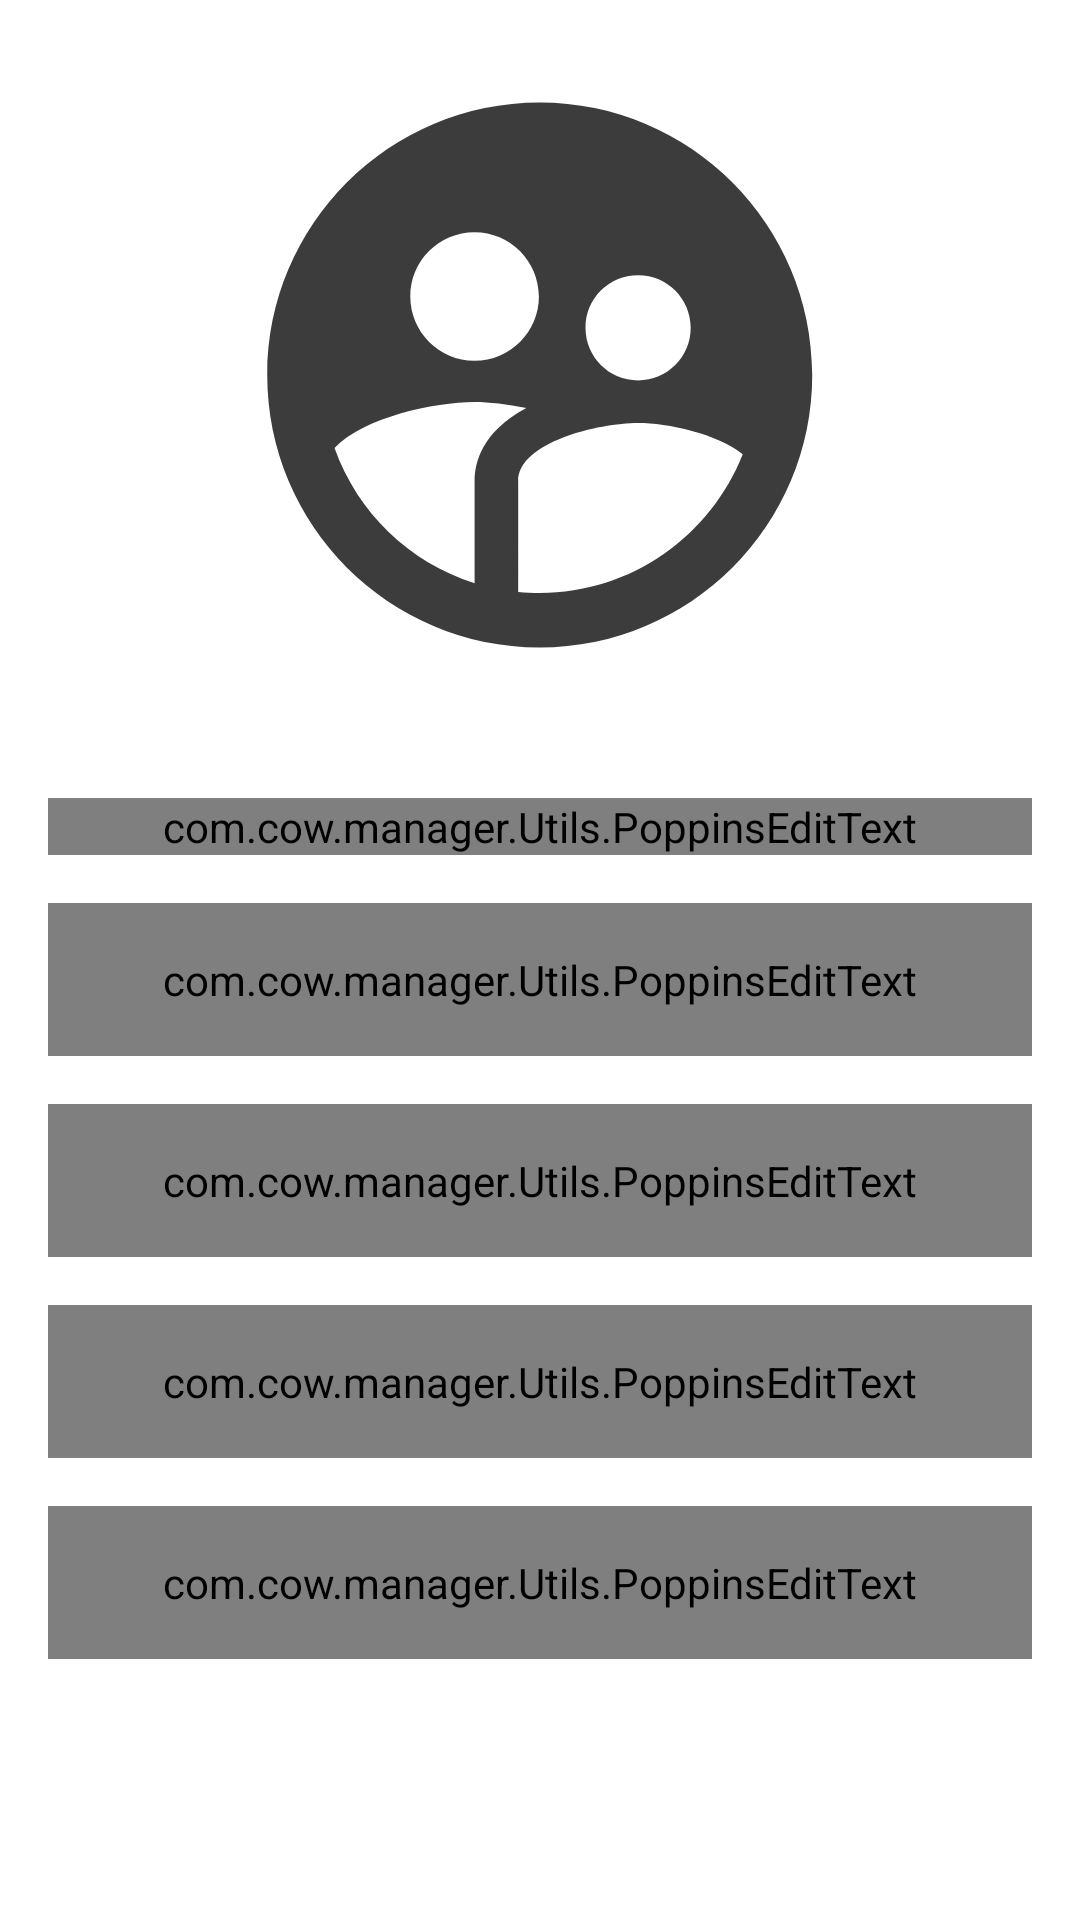

Here is an Android app screen rendered from its layout file. Give the layout XML and the strings, colors and styles it references.
<!-- AndroidManifest.xml: application theme Theme.CowManager -->
<!-- res/layout/activity_profile.xml -->
<?xml version="1.0" encoding="utf-8"?>
<androidx.constraintlayout.widget.ConstraintLayout xmlns:android="http://schemas.android.com/apk/res/android"
    xmlns:app="http://schemas.android.com/apk/res-auto"
    xmlns:tools="http://schemas.android.com/tools"
    android:layout_width="match_parent"
    android:layout_height="match_parent"
    tools:context="UI.ProfileActivity">

    <ScrollView
        android:layout_width="match_parent"
        android:layout_height="match_parent"
        android:fillViewport="true"
        android:scrollbars="none"
        app:layout_constraintBottom_toBottomOf="parent"
        app:layout_constraintEnd_toEndOf="parent"
        app:layout_constraintStart_toStartOf="parent">

        <androidx.constraintlayout.widget.ConstraintLayout
            android:layout_width="match_parent"
            android:layout_height="wrap_content">

            <FrameLayout
                android:id="@+id/fl_image"
                android:layout_width="match_parent"
                android:layout_height="250dp"
                app:layout_constraintEnd_toEndOf="parent"
                app:layout_constraintStart_toStartOf="parent"
                app:layout_constraintTop_toTopOf="parent">

                <ImageView
                    android:id="@+id/iv_image"
                    android:layout_width="match_parent"
                    android:layout_height="match_parent"
                    android:background="@color/gray"
                    android:scaleType="fitCenter" />

                <ImageView
                    android:elevation="6dp"
                    android:background="@color/black"
                    android:id="@+id/iv_update"
                    android:backgroundTint="@color/white"
                    android:layout_width="match_parent"
                    android:layout_height="match_parent"
                    android:layout_gravity="end|bottom"
                    android:foreground="?attr/selectableItemBackgroundBorderless"
                    tools:ignore="UnusedAttribute"
                    android:padding="16dp"
                    android:src="@drawable/ic_profile" />
            </FrameLayout>

            <LinearLayout
                android:id="@+id/ln_status"
                android:visibility="gone"
                android:layout_marginStart="16dp"
                android:layout_marginTop="16dp"
                android:layout_marginEnd="16dp"
                android:gravity="right"
                app:layout_constraintEnd_toEndOf="parent"
                app:layout_constraintStart_toStartOf="parent"
                app:layout_constraintTop_toBottomOf="@id/fl_image"
                android:layout_width="match_parent"
                android:orientation="horizontal"
                android:layout_height="wrap_content">

                <com.cow.manager.Utils.PoppinsTextviewRegular
                    android:layout_width="wrap_content"
                    android:text="Estado : "
                    android:textColor="@color/black"
                    android:layout_height="wrap_content"/>
                <com.cow.manager.Utils.PoppinsTextviewRegular
                    android:layout_width="wrap_content"
                    android:id="@+id/status"
                    android:layout_height="wrap_content"/>

            </LinearLayout>

            <LinearLayout
                android:id="@+id/ln_fullData"
                android:layout_width="match_parent"
                android:orientation="horizontal"
                android:layout_marginStart="16dp"
                android:layout_marginTop="16dp"
                android:layout_marginEnd="16dp"
                app:layout_constraintTop_toBottomOf="@id/ln_status"
                app:layout_constraintEnd_toEndOf="parent"
                app:layout_constraintStart_toStartOf="parent"
                android:layout_height="wrap_content">

                <com.google.android.material.textfield.TextInputLayout
                    android:id="@+id/teal_fullname"
                    android:layout_weight="1"
                    style="@style/Widget.MaterialComponents.TextInputLayout.OutlinedBox"
                    android:layout_width="match_parent"
                    android:layout_height="wrap_content"
                    android:hint="Nombre Completo">


                    <com.cow.manager.Utils.PoppinsEditText
                        android:id="@+id/edt_fullname"
                        android:layout_width="match_parent"
                        android:layout_height="wrap_content"
                        android:inputType="text"
                        android:enabled="false"
                        android:textColor="@color/black"
                        android:textSize="14dp" />
                </com.google.android.material.textfield.TextInputLayout>

            </LinearLayout>

            <com.google.android.material.textfield.TextInputLayout
                android:id="@+id/teal_dni"
                style="@style/Widget.MaterialComponents.TextInputLayout.OutlinedBox"
                android:layout_width="match_parent"
                android:layout_height="wrap_content"
                android:layout_marginStart="16dp"
                android:layout_marginTop="16dp"
                android:layout_marginEnd="16dp"
                android:hint="DNI"
                app:layout_constraintEnd_toEndOf="parent"
                app:layout_constraintStart_toStartOf="parent"
                app:layout_constraintTop_toBottomOf="@id/ln_fullData">

                <com.cow.manager.Utils.PoppinsEditText
                    android:id="@+id/edt_dni"
                    android:layout_width="match_parent"
                    android:layout_height="wrap_content"
                    android:inputType="text"
                    android:padding="16dp"
                    android:enabled="false"
                    android:textColor="@color/black"
                    android:textSize="14dp" />
            </com.google.android.material.textfield.TextInputLayout>


            <com.google.android.material.textfield.TextInputLayout
                android:id="@+id/teal_email"
                style="@style/Widget.MaterialComponents.TextInputLayout.OutlinedBox"
                android:layout_width="match_parent"
                android:layout_height="wrap_content"
                android:layout_marginStart="16dp"
                android:layout_marginTop="16dp"
                android:layout_marginEnd="16dp"
                android:hint="Email"
                app:layout_constraintEnd_toEndOf="parent"
                app:layout_constraintStart_toStartOf="parent"
                app:layout_constraintTop_toBottomOf="@id/teal_dni">

                <com.cow.manager.Utils.PoppinsEditText
                    android:id="@+id/edt_email"
                    android:layout_width="match_parent"
                    android:layout_height="wrap_content"
                    android:inputType="text"
                    android:padding="16dp"
                    android:enabled="false"
                    android:textColor="@color/black"
                    android:textSize="14dp" />
            </com.google.android.material.textfield.TextInputLayout>

            <com.google.android.material.textfield.TextInputLayout
                android:id="@+id/teal_phone"
                style="@style/Widget.MaterialComponents.TextInputLayout.OutlinedBox"
                android:layout_width="match_parent"
                android:layout_height="wrap_content"
                android:layout_marginStart="16dp"
                android:layout_marginTop="16dp"
                android:layout_marginEnd="16dp"
                android:hint="Teléfono"
                app:layout_constraintEnd_toEndOf="parent"
                app:layout_constraintStart_toStartOf="parent"
                app:layout_constraintTop_toBottomOf="@id/teal_email">

                <com.cow.manager.Utils.PoppinsEditText
                    android:id="@+id/edt_phone"
                    android:layout_width="match_parent"
                    android:layout_height="wrap_content"
                    android:inputType="text"
                    android:padding="16dp"
                    android:enabled="false"
                    android:textColor="@color/black"
                    android:textSize="14dp" />
            </com.google.android.material.textfield.TextInputLayout>

            <com.google.android.material.textfield.TextInputLayout
                android:id="@+id/teal_type"
                style="@style/Widget.MaterialComponents.TextInputLayout.OutlinedBox"
                android:layout_width="match_parent"
                android:layout_height="wrap_content"
                android:layout_marginStart="16dp"
                android:layout_marginTop="16dp"
                android:layout_marginEnd="16dp"
                android:hint="Tipo"
                app:layout_constraintEnd_toEndOf="parent"
                app:layout_constraintStart_toStartOf="parent"
                app:layout_constraintTop_toBottomOf="@id/teal_phone">

                <com.cow.manager.Utils.PoppinsEditText
                    android:id="@+id/edt_type"
                    android:layout_width="match_parent"
                    android:layout_height="wrap_content"
                    android:inputType="text"
                    android:padding="16dp"
                    android:enabled="false"
                    android:textColor="@color/black"
                    android:textSize="14dp" />
            </com.google.android.material.textfield.TextInputLayout>


            <View
                app:layout_constraintEnd_toEndOf="parent"
                app:layout_constraintStart_toStartOf="parent"
                app:layout_constraintTop_toBottomOf="@id/teal_type"
                android:layout_width="wrap_content"
                android:layout_height="16dp"/>

        </androidx.constraintlayout.widget.ConstraintLayout>
    </ScrollView>

</androidx.constraintlayout.widget.ConstraintLayout>
<!-- resources referenced by this layout -->
<resources>
  <color name="black">#FF000000</color>
  <color name="gray">#E3E3E3</color>
  <color name="white">#FFFFFFFF</color>
  <!-- drawable ic_profile (drawable) -->
  <vector android:height="40dp" android:tint="#3C3C3C"
      android:viewportHeight="24" android:viewportWidth="24"
      android:width="40dp" xmlns:android="http://schemas.android.com/apk/res/android">
      <path android:fillColor="@android:color/white" android:pathData="M11.99,2c-5.52,0 -10,4.48 -10,10s4.48,10 10,10 10,-4.48 10,-10 -4.48,-10 -10,-10zM15.6,8.34c1.07,0 1.93,0.86 1.93,1.93 0,1.07 -0.86,1.93 -1.93,1.93 -1.07,0 -1.93,-0.86 -1.93,-1.93 -0.01,-1.07 0.86,-1.93 1.93,-1.93zM9.6,6.76c1.3,0 2.36,1.06 2.36,2.36 0,1.3 -1.06,2.36 -2.36,2.36s-2.36,-1.06 -2.36,-2.36c0,-1.31 1.05,-2.36 2.36,-2.36zM9.6,15.89v3.75c-2.4,-0.75 -4.3,-2.6 -5.14,-4.96 1.05,-1.12 3.67,-1.69 5.14,-1.69 0.53,0 1.2,0.08 1.9,0.22 -1.64,0.87 -1.9,2.02 -1.9,2.68zM11.99,20c-0.27,0 -0.53,-0.01 -0.79,-0.04v-4.07c0,-1.42 2.94,-2.13 4.4,-2.13 1.07,0 2.92,0.39 3.84,1.15 -1.17,2.97 -4.06,5.09 -7.45,5.09z"/>
  </vector>
  <style name="Theme.CowManager" parent="Theme.MaterialComponents.DayNight.DarkActionBar">
          
          <item name="colorPrimary">@color/purple_500</item>
          <item name="colorPrimaryVariant">@color/purple_700</item>
          <item name="colorOnPrimary">@color/white</item>
          
          <item name="colorSecondary">@color/teal_200</item>
          <item name="colorSecondaryVariant">@color/teal_700</item>
          <item name="colorOnSecondary">@color/black</item>
          
          <item name="android:statusBarColor" tools:targetApi="l">?attr/colorPrimaryVariant</item>
          
          <item name="windowNoTitle">true</item>
          <item name="android:windowFullscreen">true</item>
      </style>
  <color name="purple_500">#229954</color>
  <color name="purple_700">#145A32</color>
  <color name="teal_200">#1C8C00</color>
  <color name="teal_700">#FF018786</color>
</resources>
